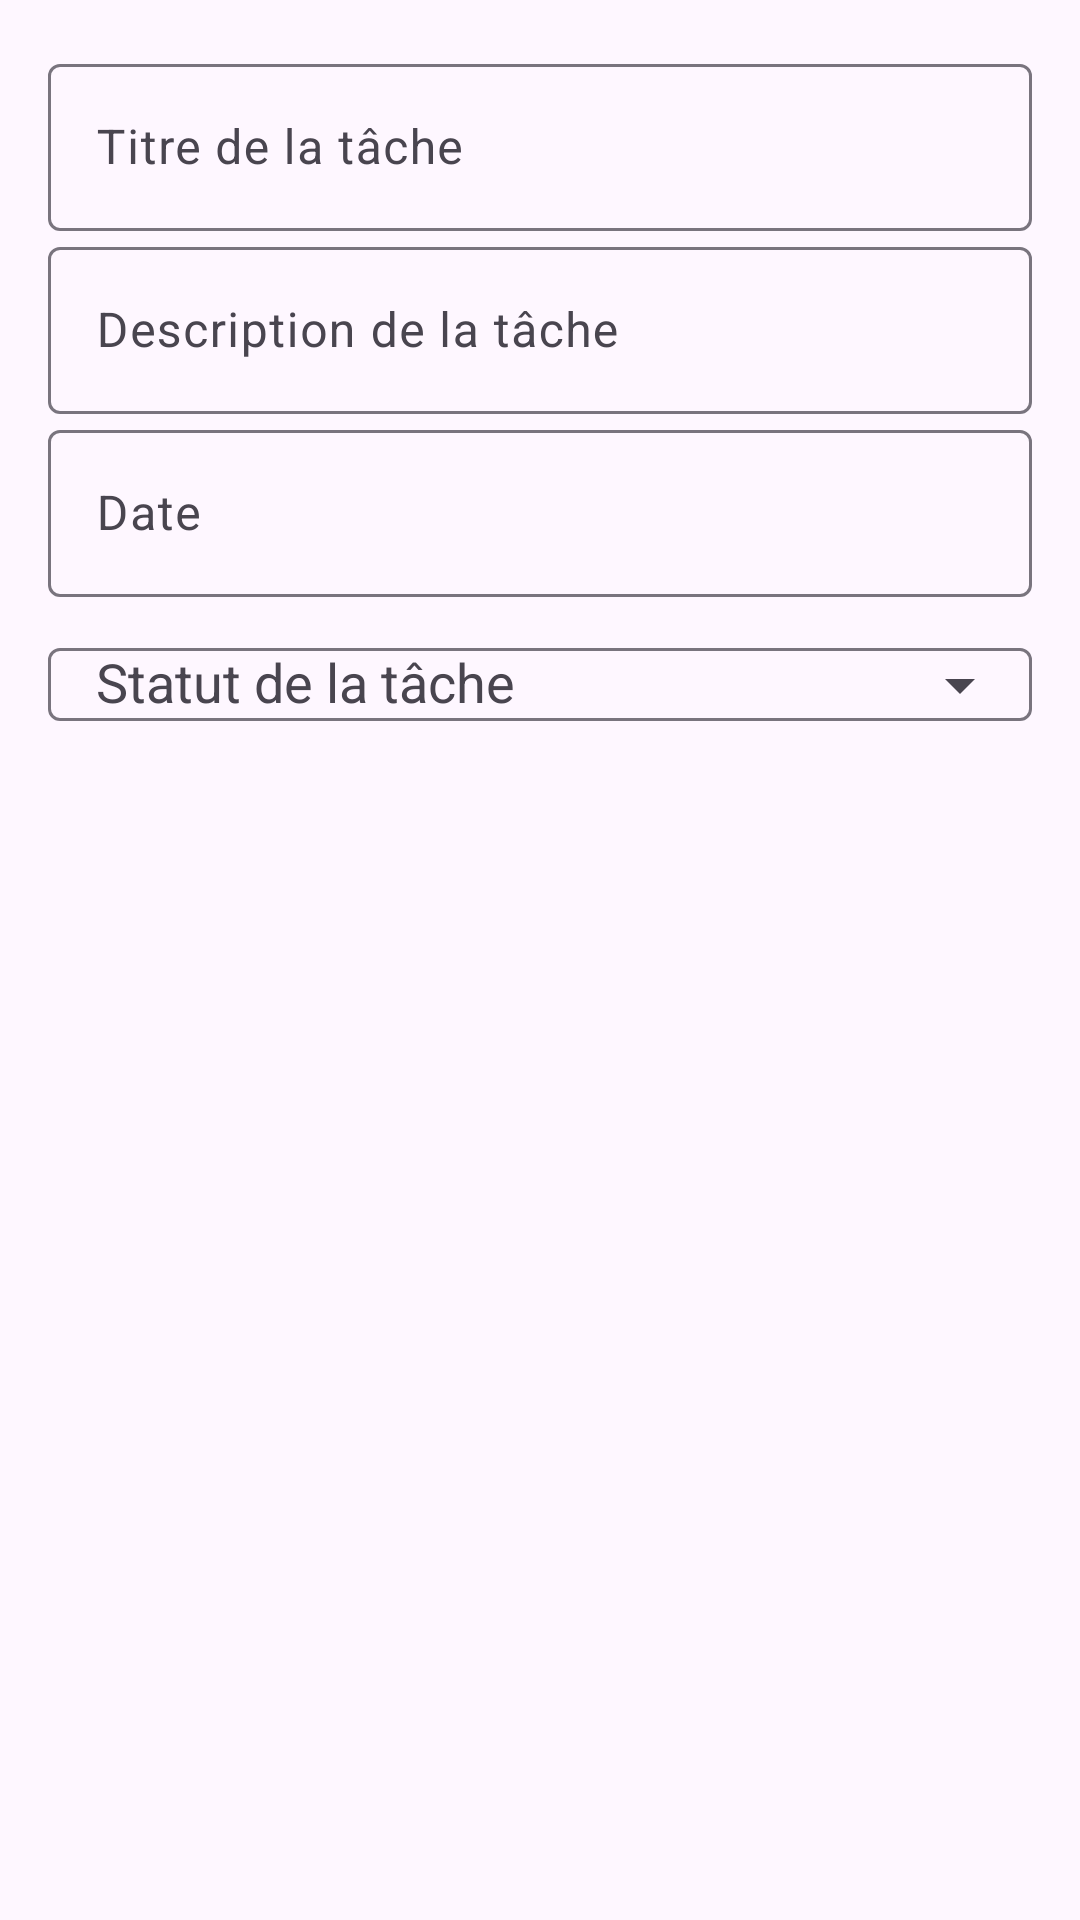

Reconstruct the res/layout file that produces this screen, plus the resources it refers to.
<!-- AndroidManifest.xml: application theme Theme.GestionTaches -->
<!-- res/layout/dialog_add_task.xml -->
<?xml version="1.0" encoding="utf-8"?>
<ScrollView xmlns:android="http://schemas.android.com/apk/res/android"
    xmlns:app="http://schemas.android.com/apk/res-auto"
    xmlns:tools="http://schemas.android.com/tools"
    android:layout_width="match_parent"
    android:layout_height="wrap_content"
    android:padding="16dp">

    <LinearLayout
        android:layout_width="match_parent"
        android:layout_height="wrap_content"
        android:orientation="vertical">

        
        <com.google.android.material.textfield.TextInputLayout
            android:id="@+id/task_title_input_layout"
            android:layout_width="match_parent"
            android:layout_height="wrap_content"
            android:hint="@string/titre_de_la_t_ches">

            <com.google.android.material.textfield.TextInputEditText
                android:id="@+id/edit_task_title"
                android:layout_width="match_parent"
                android:layout_height="wrap_content"
                android:inputType="text" />
        </com.google.android.material.textfield.TextInputLayout>

        
        <com.google.android.material.textfield.TextInputLayout
            android:id="@+id/task_description_input_layout"
            android:layout_width="match_parent"
            android:layout_height="wrap_content"
            android:hint="@string/description_de_la_t_ches">

            <com.google.android.material.textfield.TextInputEditText
                android:id="@+id/edit_task_description"
                android:layout_width="match_parent"
                android:layout_height="wrap_content"
                android:inputType="text" />
        </com.google.android.material.textfield.TextInputLayout>

        
        <com.google.android.material.textfield.TextInputLayout
            android:id="@+id/task_date_input_layout"
            android:layout_width="match_parent"
            android:layout_height="wrap_content"
            android:hint="@string/date">

            <com.google.android.material.textfield.TextInputEditText
                android:id="@+id/edit_task_date"
                android:layout_width="match_parent"
                android:layout_height="wrap_content"
                android:focusable="false"
                android:inputType="none" />
        </com.google.android.material.textfield.TextInputLayout>

        
        <com.google.android.material.textfield.TextInputLayout
            android:id="@+id/task_status_input_layout"
            android:layout_width="match_parent"
            android:layout_height="wrap_content"
            android:hint="@string/statut_de_la_t_ches"
            app:endIconMode="dropdown_menu"
            android:gravity="center_vertical"> 

            <AutoCompleteTextView
                android:id="@+id/spinner_task_status"
                android:layout_width="match_parent"
                android:layout_height="wrap_content"
                android:focusable="false"
                android:paddingStart="16dp"
                tools:ignore="LabelFor,RtlSymmetry" />
        </com.google.android.material.textfield.TextInputLayout>

    </LinearLayout>
</ScrollView>
<!-- resources referenced by this layout -->
<resources>
  <string name="date">Date</string>
  <string name="description_de_la_t_ches">Description de la tâche</string>
  <string name="statut_de_la_t_ches">Statut de la tâche</string>
  <string name="titre_de_la_t_ches">Titre de la tâche</string>
  <style name="Theme.GestionTaches" parent="Base.Theme.GestionTaches" />
  <style name="Base.Theme.GestionTaches" parent="Theme.Material3.DayNight.NoActionBar">
          
          
      </style>
</resources>
